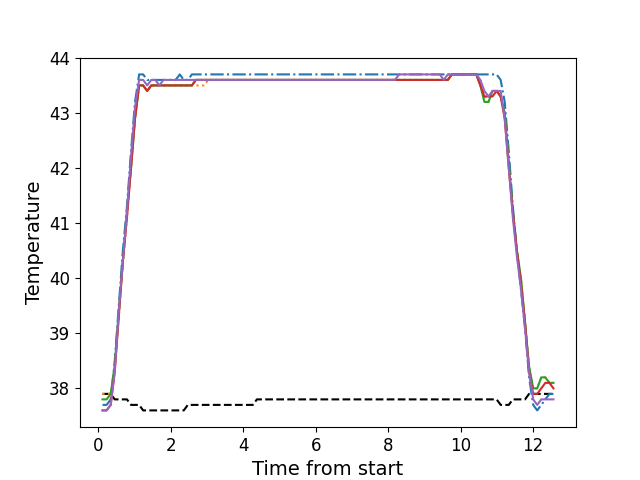

Data behind this chart, as committed beside it:
, times, neutral, z1, z2, z3, z4, z5
0, 0.121, 37.9, 37.7, 37.9, 37.8, 37.6, 37.6
1, 0.233, 37.9, 37.7, 37.9, 37.8, 37.6, 37.6
2, 0.346, 37.9, 37.8, 37.9, 37.9, 37.7, 37.7
3, 0.457, 37.8, 38.5, 38.4, 38.4, 38.3, 38.3
4, 0.569, 37.8, 39.5, 39.3, 39.4, 39.3, 39.4
5, 0.681, 37.8, 40.5, 40.3, 40.3, 40.3, 40.3
6, 0.794, 37.8, 41.3, 41.1, 41.2, 41.1, 41.2
7, 0.906, 37.7, 42.3, 42.0, 42.0, 42.0, 42.2
8, 1.017, 37.7, 43.2, 42.9, 42.9, 42.9, 43.1
9, 1.13, 37.7, 43.7, 43.5, 43.5, 43.5, 43.6
10, 1.241, 37.6, 43.7, 43.5, 43.5, 43.5, 43.6
11, 1.353, 37.6, 43.6, 43.4, 43.4, 43.4, 43.5
12, 1.465, 37.6, 43.6, 43.5, 43.5, 43.5, 43.6
13, 1.577, 37.6, 43.6, 43.5, 43.5, 43.5, 43.6
14, 1.69, 37.6, 43.6, 43.5, 43.5, 43.5, 43.5
15, 1.802, 37.6, 43.6, 43.5, 43.5, 43.5, 43.6
16, 1.914, 37.6, 43.6, 43.5, 43.5, 43.5, 43.6
17, 2.026, 37.6, 43.6, 43.5, 43.5, 43.5, 43.6
18, 2.138, 37.6, 43.6, 43.5, 43.5, 43.5, 43.6
19, 2.251, 37.6, 43.7, 43.5, 43.5, 43.5, 43.6
20, 2.362, 37.6, 43.6, 43.5, 43.5, 43.5, 43.6
21, 2.474, 37.7, 43.6, 43.5, 43.5, 43.5, 43.6
22, 2.586, 37.7, 43.7, 43.5, 43.5, 43.5, 43.6
23, 2.698, 37.7, 43.7, 43.5, 43.6, 43.6, 43.6
24, 2.81, 37.7, 43.7, 43.5, 43.6, 43.6, 43.6
25, 2.923, 37.7, 43.7, 43.5, 43.6, 43.6, 43.6
26, 3.036, 37.7, 43.7, 43.6, 43.6, 43.6, 43.6
27, 3.147, 37.7, 43.7, 43.6, 43.6, 43.6, 43.6
28, 3.26, 37.7, 43.7, 43.6, 43.6, 43.6, 43.6
29, 3.371, 37.7, 43.7, 43.6, 43.6, 43.6, 43.6
30, 3.485, 37.7, 43.7, 43.6, 43.6, 43.6, 43.6
31, 3.595, 37.7, 43.7, 43.6, 43.6, 43.6, 43.6
32, 3.707, 37.7, 43.7, 43.6, 43.6, 43.6, 43.6
33, 3.82, 37.7, 43.7, 43.6, 43.6, 43.6, 43.6
34, 3.931, 37.7, 43.7, 43.6, 43.6, 43.6, 43.6
35, 4.044, 37.7, 43.7, 43.6, 43.6, 43.6, 43.6
36, 4.155, 37.7, 43.7, 43.6, 43.6, 43.6, 43.6
37, 4.268, 37.7, 43.7, 43.6, 43.6, 43.6, 43.6
38, 4.379, 37.8, 43.7, 43.6, 43.6, 43.6, 43.6
39, 4.492, 37.8, 43.7, 43.6, 43.6, 43.6, 43.6
40, 4.604, 37.8, 43.7, 43.6, 43.6, 43.6, 43.6
41, 4.715, 37.8, 43.7, 43.6, 43.6, 43.6, 43.6
42, 4.828, 37.8, 43.7, 43.6, 43.6, 43.6, 43.6
43, 4.94, 37.8, 43.7, 43.6, 43.6, 43.6, 43.6
44, 5.052, 37.8, 43.7, 43.6, 43.6, 43.6, 43.6
45, 5.164, 37.8, 43.7, 43.6, 43.6, 43.6, 43.6
46, 5.276, 37.8, 43.7, 43.6, 43.6, 43.6, 43.6
47, 5.389, 37.8, 43.7, 43.6, 43.6, 43.6, 43.6
48, 5.502, 37.8, 43.7, 43.6, 43.6, 43.6, 43.6
49, 5.613, 37.8, 43.7, 43.6, 43.6, 43.6, 43.6
50, 5.724, 37.8, 43.7, 43.6, 43.6, 43.6, 43.6
51, 5.836, 37.8, 43.7, 43.6, 43.6, 43.6, 43.6
52, 5.949, 37.8, 43.7, 43.6, 43.6, 43.6, 43.6
53, 6.06, 37.8, 43.7, 43.6, 43.6, 43.6, 43.6
54, 6.172, 37.8, 43.7, 43.6, 43.6, 43.6, 43.6
55, 6.285, 37.8, 43.7, 43.6, 43.6, 43.6, 43.6
56, 6.397, 37.8, 43.7, 43.6, 43.6, 43.6, 43.6
57, 6.509, 37.8, 43.7, 43.6, 43.6, 43.6, 43.6
58, 6.621, 37.8, 43.7, 43.6, 43.6, 43.6, 43.6
59, 6.732, 37.8, 43.7, 43.6, 43.6, 43.6, 43.6
... 52 more rows
